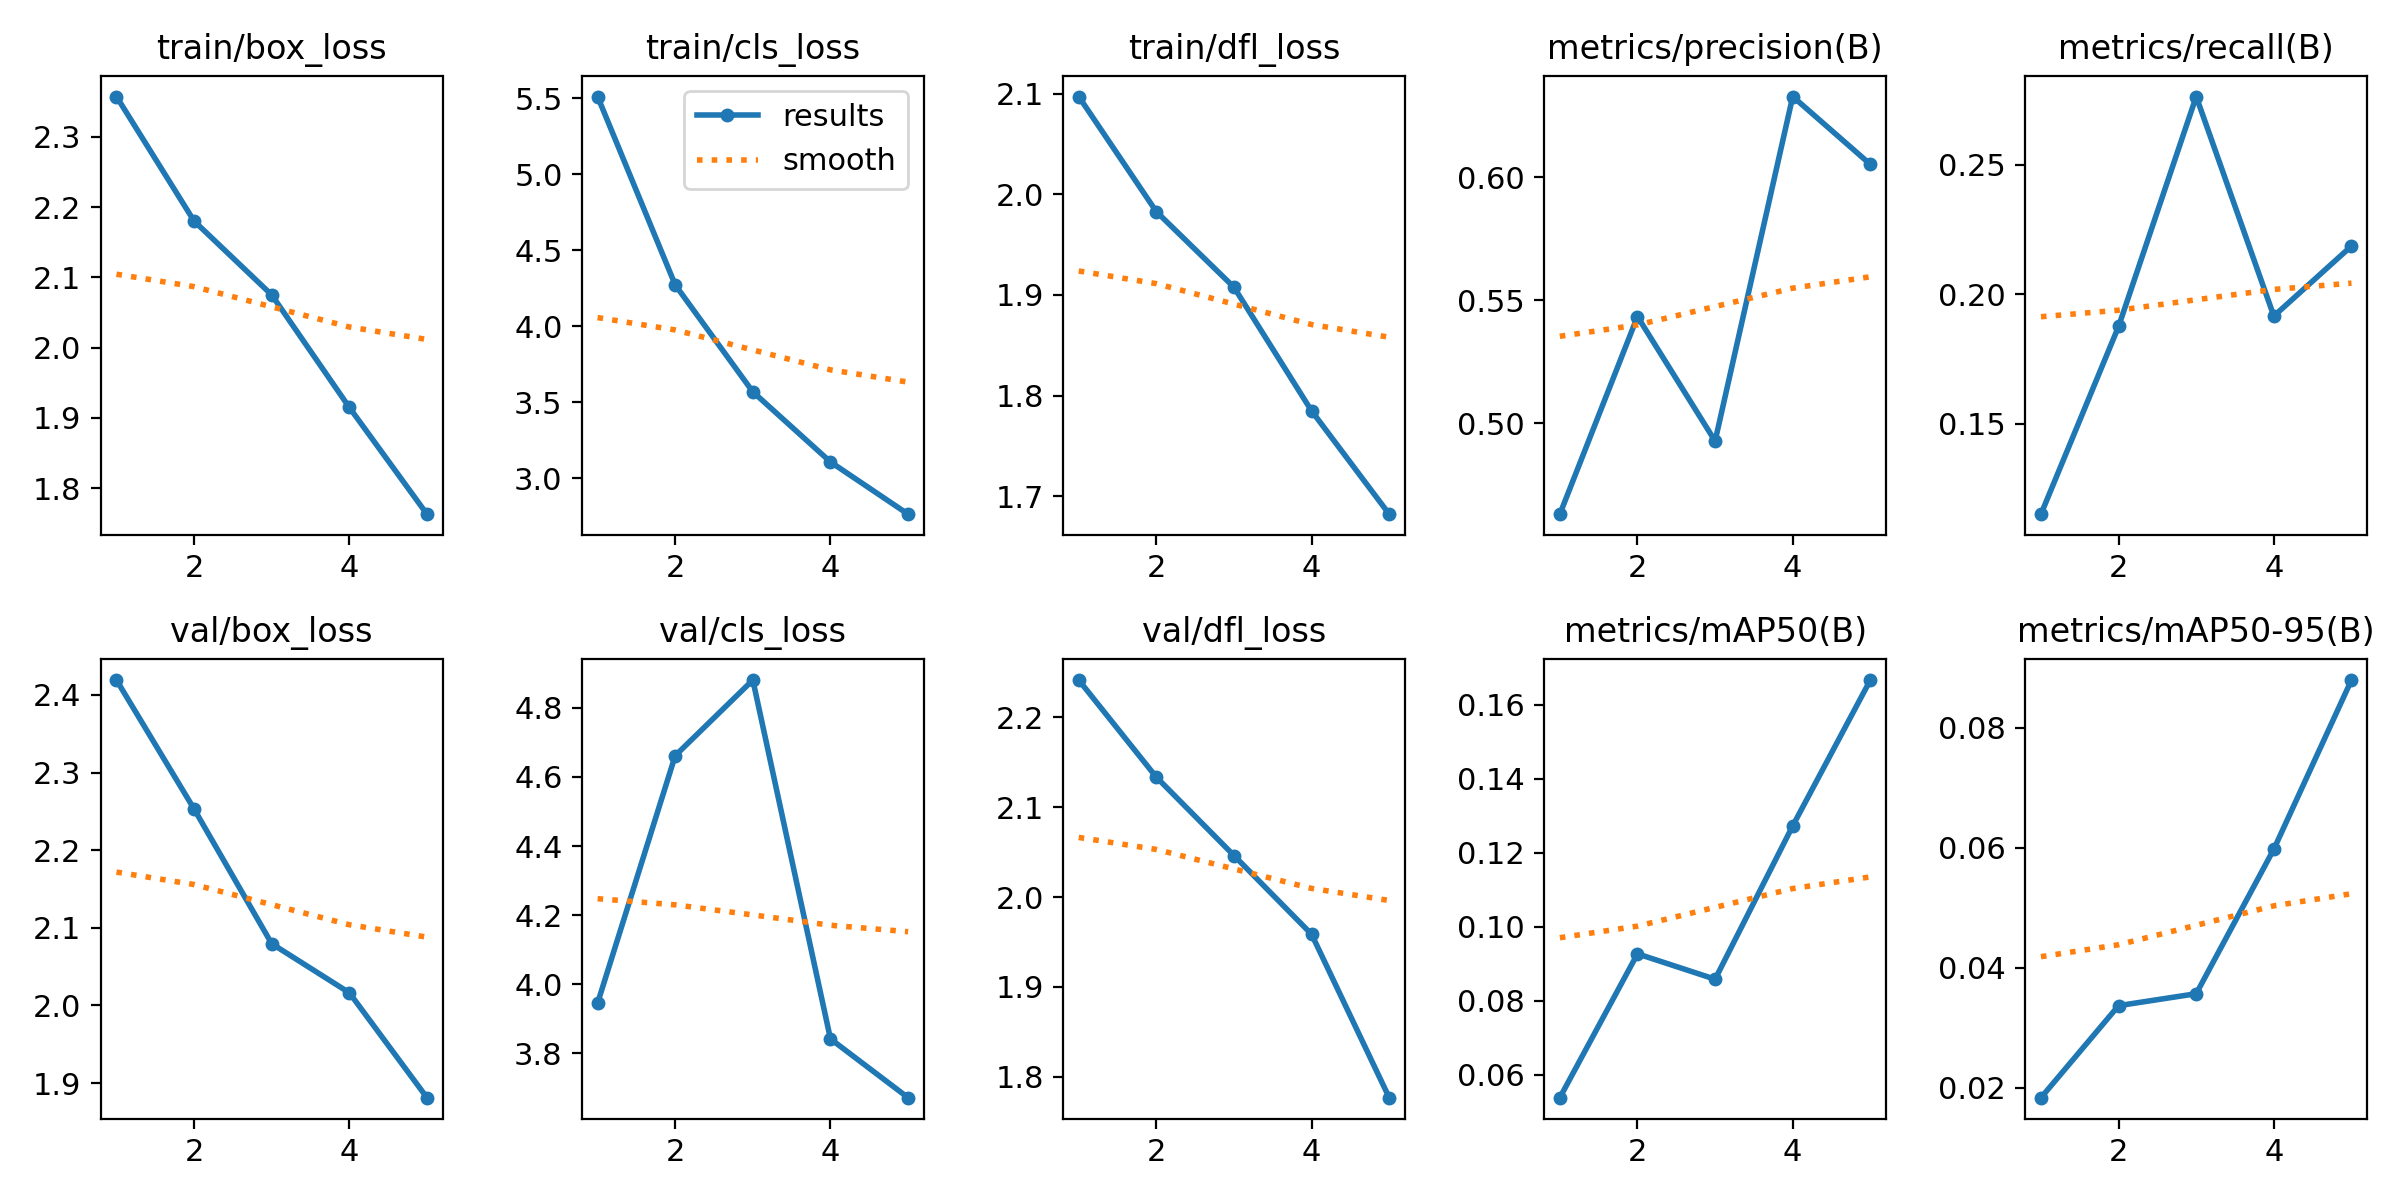

Values plotted in this chart, from the file beside it:
epoch, time, train/box_loss, train/cls_loss, train/dfl_loss, metrics/precision(B), metrics/recall(B), metrics/mAP50(B), metrics/mAP50-95(B), val/box_loss, val/cls_loss, val/dfl_loss, lr/pg0, lr/pg1, lr/pg2
1, 177.8, 2.357, 5.511, 2.097, 0.4631, 0.115, 0.05375, 0.01836, 2.419, 3.945, 2.241, 0.0003332, 0.0003332, 0.0003332
2, 351.5, 2.18, 4.272, 1.983, 0.5433, 0.1875, 0.09265, 0.03369, 2.253, 4.662, 2.133, 0.0005345, 0.0005345, 0.0005345
3, 531.5, 2.075, 3.569, 1.908, 0.4928, 0.2764, 0.08578, 0.03568, 2.08, 4.88, 2.046, 0.0006039, 0.0006039, 0.0006039
4, 772.4, 1.915, 3.108, 1.785, 0.6327, 0.1915, 0.1273, 0.05976, 2.016, 3.842, 1.959, 0.000406, 0.000406, 0.000406
5, 939.5, 1.763, 2.765, 1.682, 0.6052, 0.2186, 0.1667, 0.08793, 1.881, 3.672, 1.777, 0.000208, 0.000208, 0.000208
